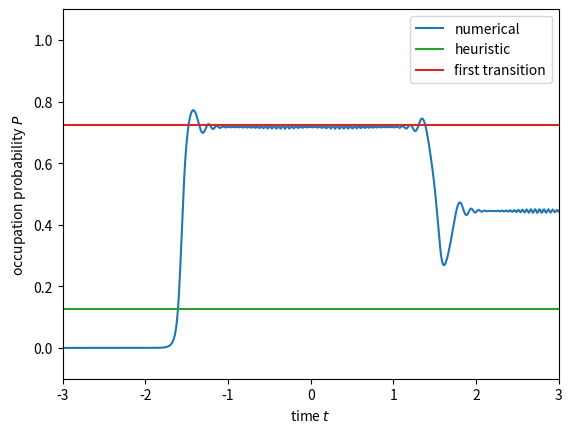

Write the Python code that produced this figure.
# %%[markdown]
# Oka(2021)をもとに
# ユニタリ変換後のHamiltonianで占有確率を数値計算<br>
# $$\Delta_x \sin{\omega t} \sigma_x
#  + Delta_y \cos{\omega t} \sin{2 \omega t}\sigma_y
#  + \epsilon_0 \cos{\omega t} \sigma_z\\$$
# に対してユニタリ変換する
# - 1回目の遷移
#   - kは大きくしすぎない(xとyは同程度のオーダーまで)
# - 2回目の遷移
#   - k = 0.
#   - v = -1, m = 0.1, k = 1

# %%
# multiple-passage TLZ modelにおける断熱状態の占有確率を数値計算結果と理論値で比較する
import math
import cmath
import scipy
import numpy as np
import matplotlib.pyplot as plt

from scipy.integrate import solve_ivp, quad

# parameter
v = -60  # energy slope
m = 4  # minimal energy gap
k = 0.1  # geodesic curvature
F = -1  # sweep speed Fの値は基本的に変更しない(初期値 -1)(時間反転させないため)
t_i = -math.pi / abs(F)  # initial time
t_f = math.pi / abs(F)  # final time

tp_1 = -math.pi / (2*abs(F))  # first transition time
tp_2 = math.pi / (2*abs(F))  # second transition time

# constant
h = 1  # Dirac constant (should not change, initial value: 1)
TP_list = []  # transition probability
n = 500  # step
OP_list = []  # ocupation probability
t_eval = np.linspace(t_i, t_f, n)  # time
delta = m**2 / (2 * abs(v) * abs(F))  # adiabatic parameter
phi_s = (math.pi/4
         + delta * (math.log(delta)-1)
         + cmath.phase(scipy.special.gamma(1-1j*delta)))  # Stokes phase(弧度法)
print("Stokes phase: ", phi_s)
TLZ = -math.pi * (m - k*v*F/4)**2 / (abs(v) * abs(F))
# １回目の遷移がOkaモデルと全体の符号が反転している場合は分子の第２項の符号をマイナスにする
zero_approx = abs(m - k*abs(v)*F/4) / (abs(v) * (-F))
# -pi/2のときは分子の第二項の符号が変わる
# 被積分関数の符号と合わせる


def q(t):
    """
    define parameter sweep q

    q = adiabatic parameter * time

    Args:
        t (float): time

    Returns:
        float: q
    """
    return -F * t


def H(t, component):
    """
    Real Hamiltonian

    Args:
        t (float): time
        component (string): 成分

    Returns:
        float: 時刻tにおけるcomponentで指定した成分を返す。
    """
    H = {}

    H['x'] = -v * math.cos(q(t))
    H['y'] = -0.125 * k * v**2 * math.sin(2*q(t))**2
    H['z'] = m * math.sin(q(t))

    return H[component]


def Hc(t, component):
    """
    Complex Hamiltonian

    Args:
        t (float): time
        component (string): 成分

    Returns:
        float: 時刻tにおけるcomponentで指定した成分を返す。
    """
    H = {}

    H['x'] = -v * cmath.cos(q(t))
    H['y'] = -0.125 * k * v**2 * cmath.sin(2*q(t))**2
    H['z'] = m * cmath.sin(q(t))
    H['x_dot'] = v * cmath.sin(q(t))
    H['y_dot'] = -0.125 * k * v**2 * 4 * cmath.sin(2*q(t)) * cmath.cos(2*q(t))
    H['z_dot'] = m * cmath.cos(q(t))

    return H[component]


def E_plus(t):
    """
    adiabatic energy

    Args:
        t (float): time

    Returns:
        float: adiabatic enegy
    """
    E_plus = cmath.sqrt(Hc(t, "x")**2 + Hc(t, "y")**2 + Hc(t, "z")**2)
    return E_plus


def phi_dot(t):
    """
    approximate form of phi dot

    Args:
        t (float): time

    Returns:
        float: phi dot (approximated)
    """
    num = -Hc(t, "x")*Hc(t, "y_dot") + Hc(t, "x_dot")*Hc(t, "y")
    den = Hc(t, "x")**2 + Hc(t, "y")**2
    return num / den


def E_plus_unitary_transformed(t):
    """
    adiabatic energy (unitary transformed)

    Args:
        t (float): time

    Returns:
        float: adiabatic enegy (unitary transformed)
    """
    X = Hc(t, "x")
    Y = Hc(t, "y")
    Z = Hc(t, "z")
    phi_d = phi_dot(t)
    return cmath.sqrt(X**2 + Y**2 + (Z + 0.5*(-F)*phi_d)**2)


def Re_E(t):
    """
    define real part of adiabatic energy (unitary transformed)

    Args:
        t (float): time

    Returns:
        float: adiabatic energy
    """
    Integrand = E_plus_unitary_transformed(tp_1 + 1j*t)
    return Integrand.real


# integral
ll_Re_E = 0  # lower limit
ul_Re_E = zero_approx  # upper limit
TP, _ = quad(Re_E, ll_Re_E, ul_Re_E)
TP *= -4 * (-F) / abs(F)


def Im_E_1(t):
    Integrand = E_plus_unitary_transformed(tp_1 + 1j*t)
    return Integrand.imag


# integral
ll_Im_E_1 = 0  # lower limit
ul_Im_E_1 = zero_approx  # upper limit
phase_term1, _ = quad(Im_E_1, ll_Im_E_1, ul_Im_E_1)
phase_term1 *= (-F) / abs(F)


def Im_E_2(t):
    Integrand = E_plus_unitary_transformed(tp_2 + 1j*t)
    return Integrand.imag


# integral
ll_Im_E_2 = 0  # lower limit
ul_Im_E_2 = zero_approx  # upper limit
phase_term2, _ = quad(Im_E_2, ll_Im_E_2, ul_Im_E_2)
phase_term2 *= (-F) / abs(F)


def E_3(t):
    Integrand = E_plus_unitary_transformed(t)
    return Integrand.real


# integral
ll_E_3 = tp_1  # lower limit
ul_E_3 = tp_2  # upper limit
phase_term3, _ = quad(E_3, ll_E_3, ul_E_3)
phase_term3 *= (-F) / abs(F)
print("dynamical phase: ", phase_term3 % (2*math.pi))


def eig_vec(t, s):
    """
    eigenvector

    Args:
        t (float): time
        s (state): upper or lower

    Returns:
        array: eigenvector
    """
    energy = math.sqrt(H(t, "x")**2 + H(t, "y")**2 + H(t, "z")**2)  # 断熱エネルギー

    # lower stateを求めるときは断熱エネルギーを符号反転する
    if s == "lower":
        energy = -energy

    eig_vec = np.array([H(t, "x") - H(t, "y") * 1j, energy - H(t, "z")])
    eig_vec /= np.linalg.norm(eig_vec)  # normalization
    return eig_vec


def func_psi(t, var):
    """
    state vector

    (t_f)における系の状態ベクトル(psi(t_f))を求める関数です。
    psiの第1成分をa+ib, 第2成分をc*idとします。
    var[0]=a,var[1]=b, var[2]=c, var[3]=dとします。

    Args:
        t (float): time
        var (list): 状態ベクトルの各成分を要素とするlist

    Returns:
        list: 微分方程式
    """
    dadt = (1/h)*(H(t, "x")*var[3] - H(t, "y")*var[2] + H(t, "z")*var[1])
    dbdt = (-1/h)*(H(t, "x")*var[2] + H(t, "y")*var[3] + H(t, "z")*var[0])
    dcdt = (1/h)*(H(t, "x")*var[1] + H(t, "y")*var[0] - H(t, "z")*var[3])
    dddt = (-1/h)*(H(t, "x")*var[0] - H(t, "y")*var[1] - H(t, "z")*var[2])

    return [dadt, dbdt, dcdt, dddt]


# 各時間における波動関数を算出
var_init_tmp = eig_vec(t_i, "upper").tolist()  # initial state
var_init = [var_init_tmp[0].real, var_init_tmp[0].imag,
            var_init_tmp[1].real, var_init_tmp[1].imag]
var_list = solve_ivp(func_psi, [t_i, t_f], var_init, method="LSODA",
                     t_eval=t_eval, rtol=1e-12, atol=1e-12)
for i in range(n):
    a = var_list.y[0][i]  # 波動関数 第1成分 実部
    b = var_list.y[1][i]  # 波動関数 第1成分 虚部
    c = var_list.y[2][i]  # 波動関数 第2成分 実部
    d = var_list.y[3][i]  # 波動関数 第2成分 虚部
    psi = np.array([[a + b * 1j],
                    [c + d * 1j]])  # 波動関数

    # 断熱状態に指定
    q_f = eig_vec(var_list.t[i], "lower")  # final state

    PA = np.vdot(q_f, psi)  # probability amplitude
    OP = abs(PA)**2  # ocupation probability
    OP_list.append(OP)

# 終時間における状態0の占有確率
phase = phase_term2 - phase_term1 + phase_term3
P_f_adia = 4 * math.exp(TP) * math.cos(phase)**2
# occupation probability (adiabatic)
P_f_HS = (4 * math.exp(TP) * (1 - math.exp(TP)) * math.cos(phi_s + phase)**2)
# occupation probability (heuristic solution)

# ##出力用プログラム####################################################
# 値を表示する
dic = {
    'v': v,
    'm': m,
    'k': k,
    'P_TLZ': math.exp(TLZ),
    'P_TP': math.exp(TP),
    'P_f_adiabatic': P_f_adia,
    'P_f_HS1': P_f_HS,
    'P_f_num': OP_list[-1],
}
ll = max([len(m) for m in dic.keys()])
for m, ii in dic.items():
    print(f'{m:{ll}} : {ii}')

# グラフ表示
P_TP = math.exp(TP)
P_TLZ = math.exp(TLZ)
P_f_adia += t_eval*0
P_f_HS += t_eval*0
P_TP += t_eval*0
P_TLZ += t_eval*0
plt.plot(t_eval, OP_list, label="numerical", color="tab:blue")
# plt.plot(t_eval, P_f_adia, label="adiabatic(24)")
plt.plot(t_eval, P_f_HS, label="heuristic", color="tab:green")
plt.plot(t_eval, P_TP, label="first transition", color="tab:red")
plt.xlim([-3, 3])
plt.ylim([-0.1, 1.1])
plt.xlabel(r"time $t$")
plt.ylabel(r"occupation probability $P$")
plt.legend()
plt.show()
